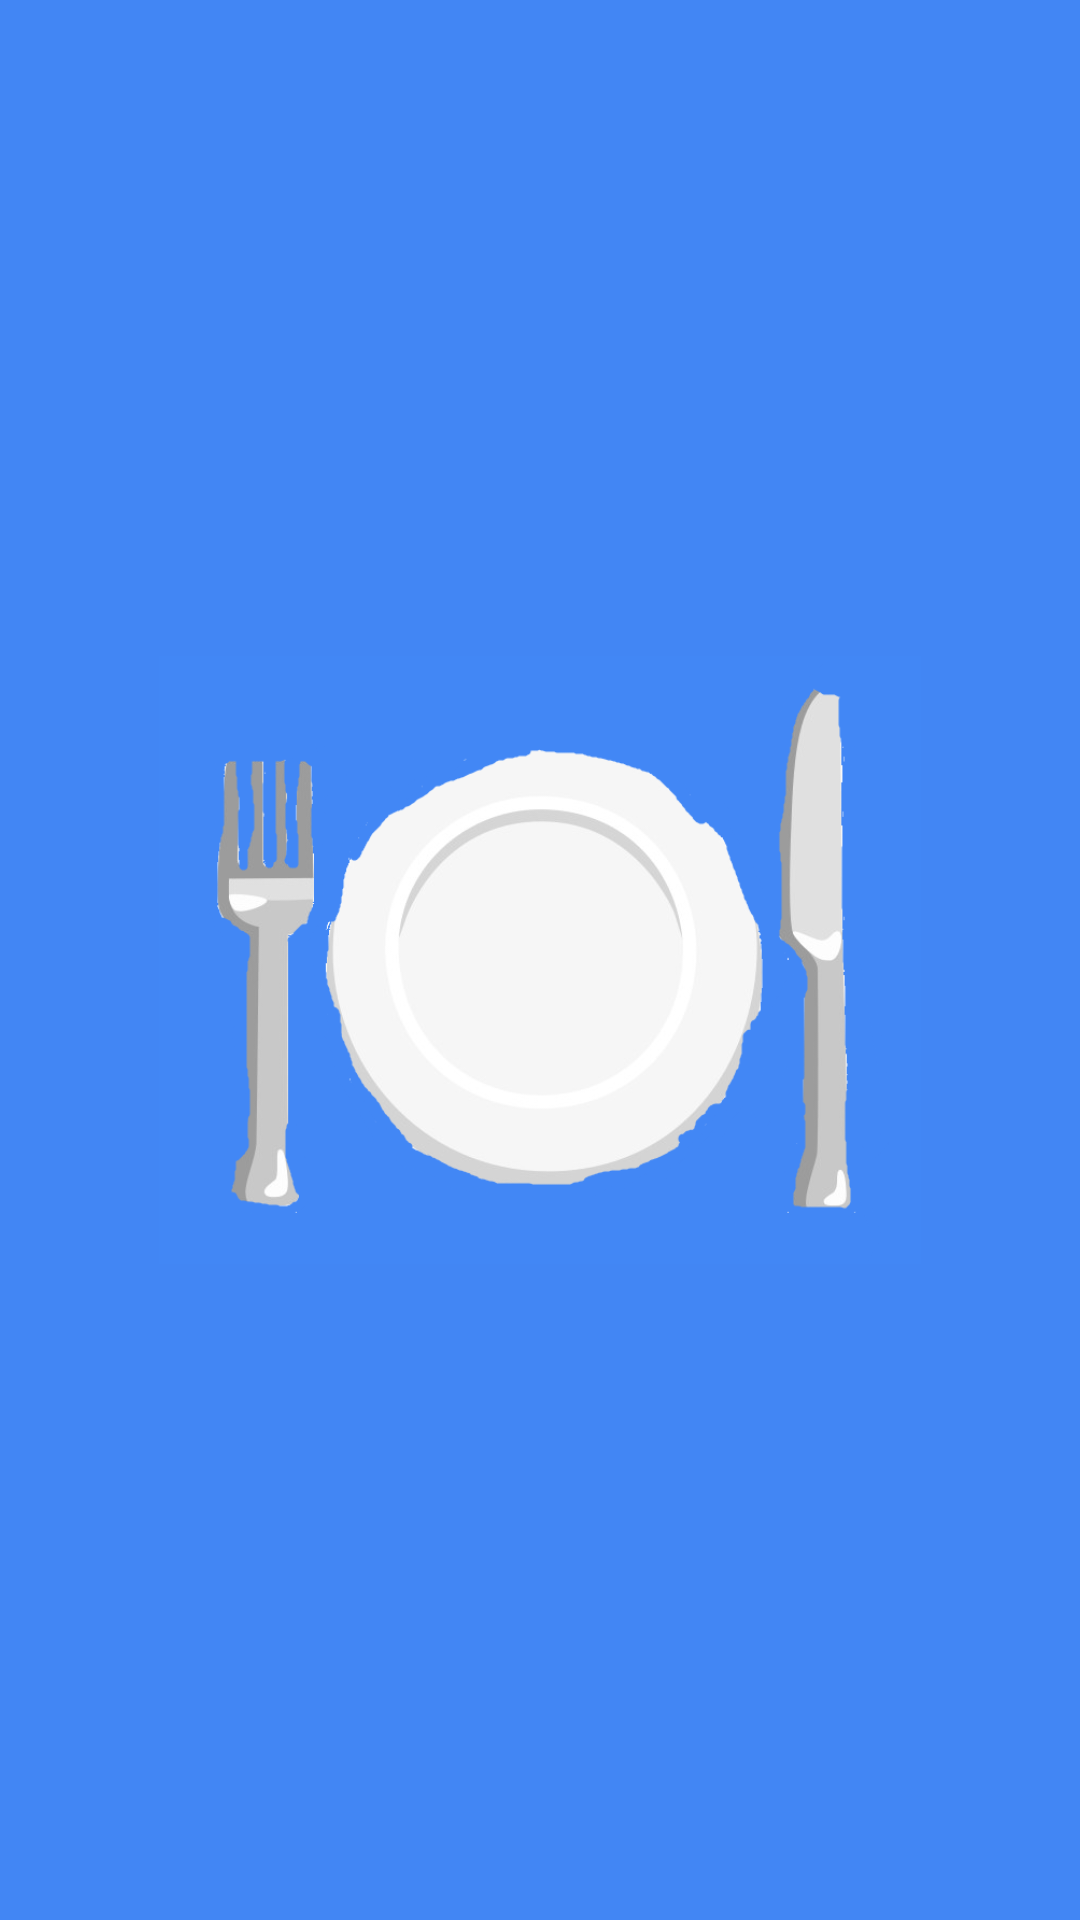

Layout XML and referenced resources for this Android screen:
<!-- AndroidManifest.xml: activity theme Theme.AppCompat.NoActionBar -->
<!-- res/layout/activity_splash.xml -->
<?xml version="1.0" encoding="utf-8"?>
<androidx.constraintlayout.widget.ConstraintLayout xmlns:android="http://schemas.android.com/apk/res/android"
    xmlns:app="http://schemas.android.com/apk/res-auto"
    xmlns:tools="http://schemas.android.com/tools"
    android:layout_width="match_parent"
    android:layout_height="match_parent"
    android:background="#4286F4"
    tools:context=".SplashActivity">

    <ImageView
        android:id="@+id/imageView"
        android:layout_width="254dp"
        android:layout_height="418dp"
        app:layout_constraintBottom_toBottomOf="parent"
        app:layout_constraintEnd_toEndOf="parent"
        app:layout_constraintStart_toStartOf="parent"
        app:layout_constraintTop_toTopOf="parent"
        app:srcCompat="@drawable/dish" />
</androidx.constraintlayout.widget.ConstraintLayout>
<!-- resources referenced by this layout -->
<resources>
  <!-- drawable dish: png bitmap (drawable, 62309 bytes) -->
</resources>
